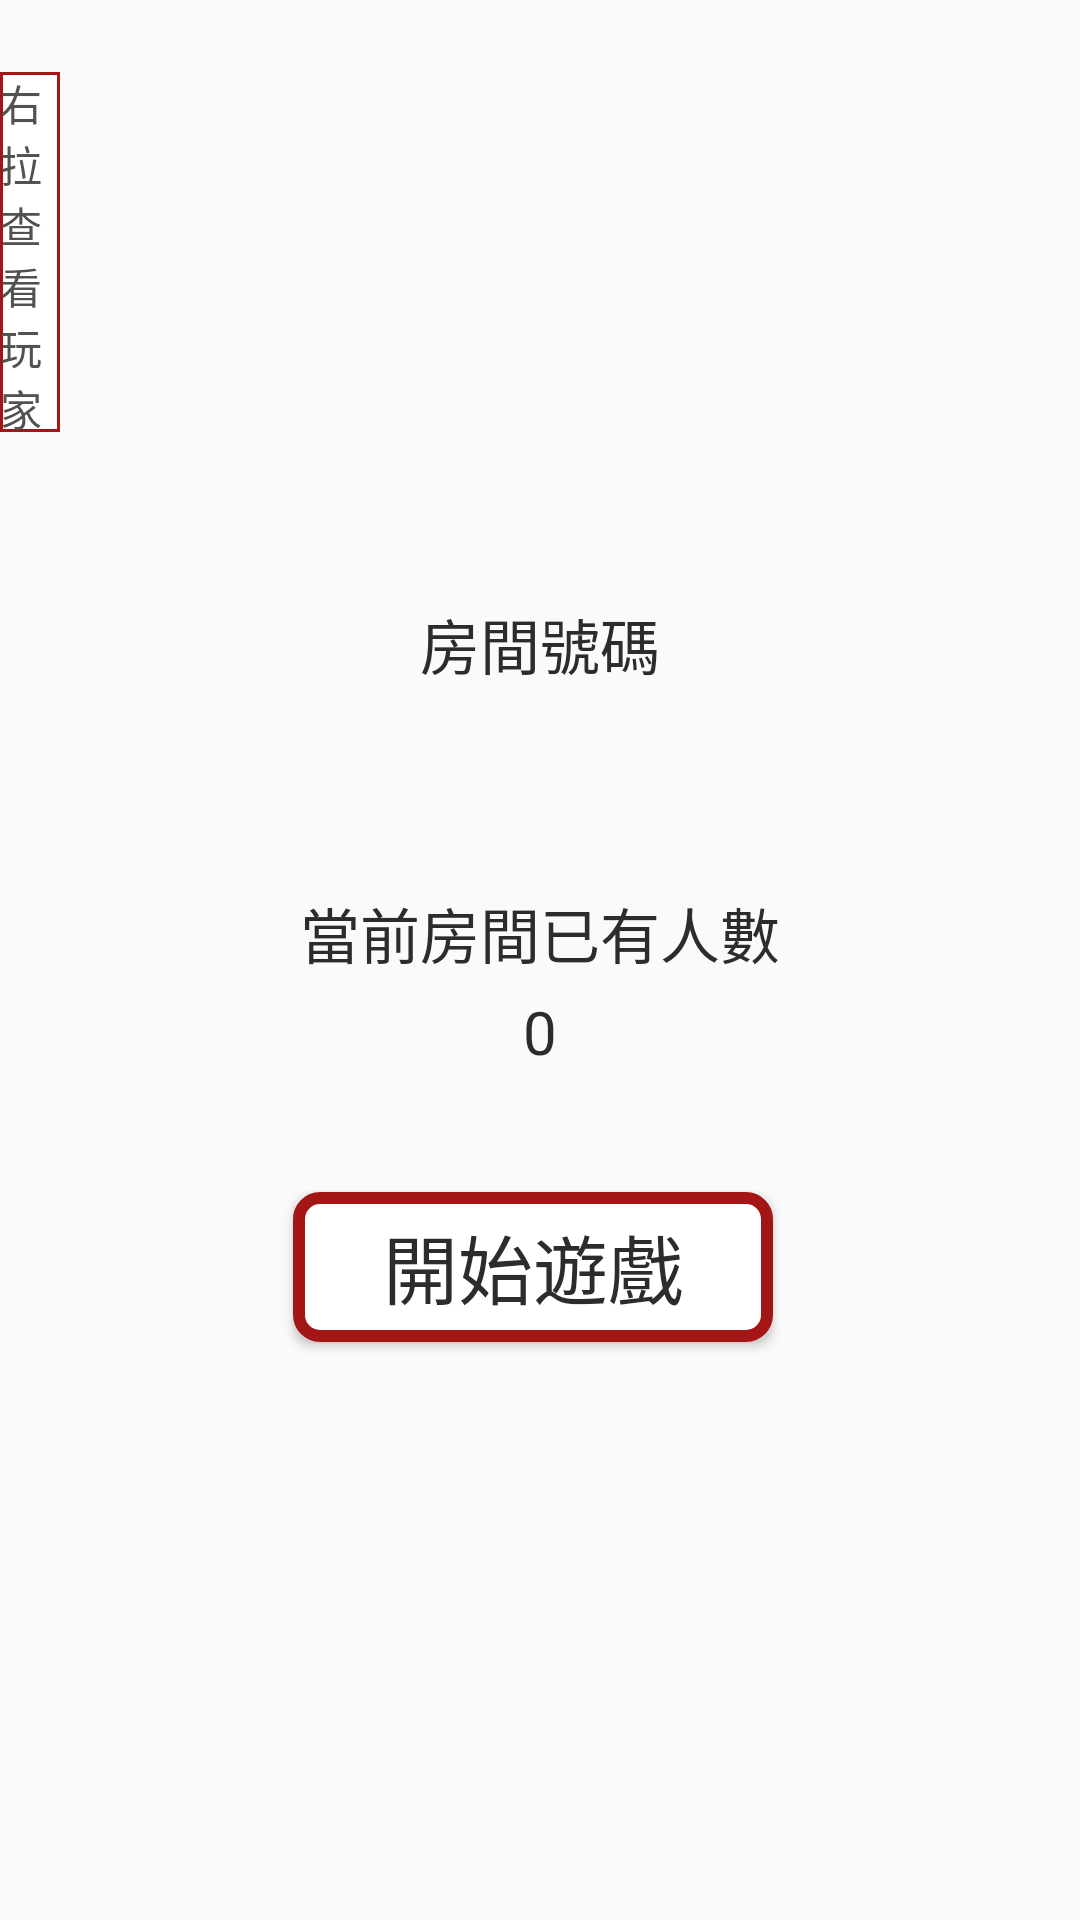

This screen was rendered from an Android layout file. Write that file and the resources it references.
<!-- AndroidManifest.xml: application theme AppTheme -->
<!-- res/layout/activity_multi_wait.xml -->
<?xml version="1.0" encoding="utf-8"?>
<android.support.v4.widget.DrawerLayout xmlns:android="http://schemas.android.com/apk/res/android"
    xmlns:app="http://schemas.android.com/apk/res-auto"
    xmlns:tools="http://schemas.android.com/tools"
    android:id="@+id/drawer_layout"
    android:layout_width="match_parent"
    android:layout_height="match_parent"
    tools:context=".multi.MultiWaitActivity">

    <android.support.constraint.ConstraintLayout xmlns:android="http://schemas.android.com/apk/res/android"
        xmlns:app="http://schemas.android.com/apk/res-auto"
        xmlns:tools="http://schemas.android.com/tools"
        android:layout_width="match_parent"
        android:layout_height="match_parent">

        <TextView
            android:id="@+id/TVname"
            android:layout_width="20dp"
            android:layout_height="120dp"
            android:layout_marginTop="24dp"
            android:layout_marginBottom="8dp"
            android:background="@drawable/right_bg"
            android:ems="1"
            android:text="️右拉查看玩家"
            android:scaleType="fitXY"
            android:textColor="#515151"
            app:layout_constraintBottom_toBottomOf="parent"
            app:layout_constraintStart_toStartOf="parent"
            app:layout_constraintTop_toTopOf="parent"
            app:layout_constraintVertical_bias="0.0" />

        <TextView
            android:id="@+id/title_rid"
            android:layout_width="match_parent"
            android:layout_height="wrap_content"
            android:layout_marginTop="200dp"
            android:gravity="center_horizontal"
            android:text="房間號碼"
            android:textColor="#2c2c2c"
            android:textSize="20sp"
            app:layout_constraintHorizontal_bias="1.0"
            app:layout_constraintLeft_toLeftOf="parent"
            app:layout_constraintRight_toRightOf="parent"
            app:layout_constraintTop_toTopOf="parent" />

        <TextView
            android:id="@+id/room_id"
            android:layout_width="match_parent"
            android:layout_height="wrap_content"
            android:layout_marginTop="8dp"
            android:gravity="center_horizontal"
            android:textColor="#2c2c2c"
            android:textSize="20sp"
            app:layout_constraintHorizontal_bias="1.0"
            app:layout_constraintLeft_toLeftOf="parent"
            app:layout_constraintRight_toRightOf="parent"
            app:layout_constraintTop_toBottomOf="@+id/title_rid" />

        <TextView
            android:id="@+id/title_capacity"
            android:layout_width="match_parent"
            android:layout_height="26dp"
            android:layout_marginTop="32dp"
            android:gravity="center_horizontal"
            android:text="當前房間已有人數"
            android:textColor="#2c2c2c"
            android:textSize="20sp"
            app:layout_constraintHorizontal_bias="1.0"
            app:layout_constraintLeft_toLeftOf="parent"
            app:layout_constraintRight_toRightOf="parent"
            app:layout_constraintTop_toBottomOf="@+id/room_id" />

        <TextView
            android:id="@+id/current_num_wait"
            android:layout_width="wrap_content"
            android:layout_height="wrap_content"
            android:layout_marginTop="8dp"
            android:gravity="center_horizontal"
            android:text="0"
            android:textColor="#2c2c2c"
            android:textSize="20sp"
            app:layout_constraintLeft_toLeftOf="parent"
            app:layout_constraintRight_toRightOf="parent"
            app:layout_constraintTop_toBottomOf="@+id/title_capacity" />

        <Button
            android:id="@+id/multistart_btn"
            android:layout_width="160dp"
            android:layout_height="50dp"
            android:layout_marginStart="159dp"
            android:layout_marginTop="40dp"
            android:layout_marginEnd="164dp"
            android:background="@drawable/button_bg"
            android:text="開始遊戲"
            android:textColor="#2c2c2c"
            android:textSize="25sp"
            app:layout_constraintEnd_toEndOf="parent"
            app:layout_constraintHorizontal_bias="0.5"
            app:layout_constraintStart_toStartOf="parent"
            app:layout_constraintTop_toBottomOf="@+id/current_num_wait" />
    </android.support.constraint.ConstraintLayout>

    <android.support.v7.widget.RecyclerView
        android:id="@+id/recycler_view"
        android:layout_width="match_parent"
        android:layout_height="match_parent"
        android:layout_gravity="start"/>
</android.support.v4.widget.DrawerLayout>
<!-- resources referenced by this layout -->
<resources>
  <!-- drawable button_bg (drawable) -->
  <?xml version="1.0" encoding="utf-8"?>
  <shape xmlns:android="http://schemas.android.com/apk/res/android"
      android:shape="rectangle">                
      <corners android:radius="7dp"/>
  
      <stroke android:color="@color/colorblood"
          android:width="4dp"/>
  
      <solid android:color="#fff"/>   
  </shape>
  <!-- drawable right_bg (drawable) -->
  <?xml version="1.0" encoding="utf-8"?>
  <shape xmlns:android="http://schemas.android.com/apk/res/android"
      android:shape="rectangle">
  
      <stroke android:color="@color/colorblood"
          android:width="1dp"/>
  
      <solid android:color="#fff"/>
  </shape>
  <style name="AppTheme" parent="Theme.AppCompat.Light.DarkActionBar">
          
          <item name="colorPrimary">@color/colorPrimary</item>
          <item name="colorPrimaryDark">@color/colorPrimaryDark</item>
          <item name="colorAccent">@color/colorAccent</item>
  
          <item name="windowNoTitle">true</item>
          <item name="android:windowFullscreen">true</item>
          <item name="android:windowIsTranslucent">true</item>
      </style>
  <color name="colorblood">#A41515</color>
  <color name="colorPrimary">#008577</color>
  <color name="colorPrimaryDark">#00574B</color>
  <color name="colorAccent">#D81B60</color>
</resources>
